Run: headless pygame with SDL's dummy video driver; simulated clock (each Clock.tick advances the game by its frame time, no real sleeping); random seed 0; keys injected as events and as key.get_pressed() state; no mouse input.
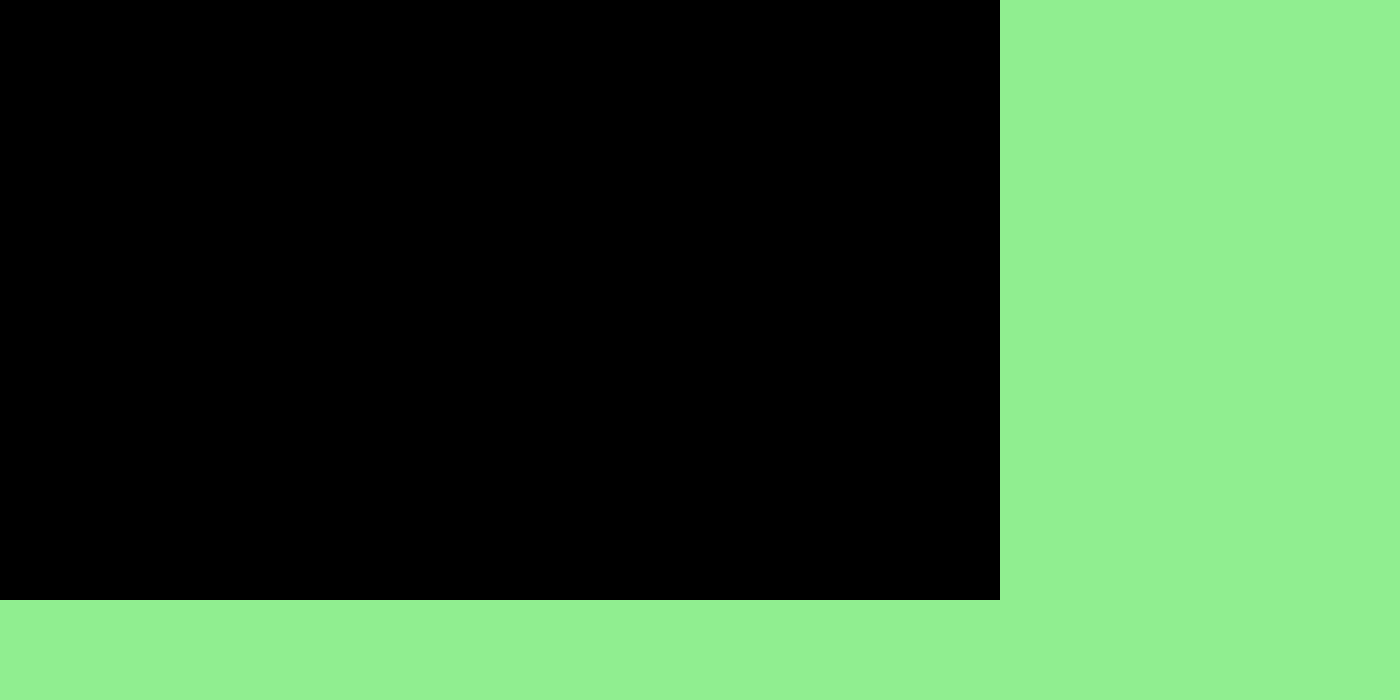
Frame 1 of 4 · flips 1–60 · no input
Frame 2 of 4 · flips 61–180 · tapped SPACE, RETURN · held RIGHT (→), D · screen unchanged from frame 1, image omitted
Frame 3 of 4 · flips 181–300 · held DOWN (↓), S · screen unchanged from frame 2, image omitted
Frame 4 of 4 · flips 301–420 · held LEFT (←), A, UP (↑), W · screen unchanged from frame 3, image omitted

The pygame program that drew these frames:

import pygame
pygame.init()

WIDTH = 1000
HEIGHT = 600
RIGHT_MARGIN = 400
BOTTOM_MARING = 100
screen = pygame.display.set_mode((WIDTH + RIGHT_MARGIN, HEIGHT + BOTTOM_MARING))
CLOCK = pygame.time.Clock()
FPS = 60
running = True
while running:
    for event in pygame.event.get():
        if event.type == pygame.QUIT:
            running = False
   
    pygame.draw.rect(screen, "lightgreen", (WIDTH, 0, RIGHT_MARGIN, HEIGHT + BOTTOM_MARING))
    pygame.draw.rect(screen, "lightgreen", (0, HEIGHT, WIDTH + RIGHT_MARGIN, BOTTOM_MARING))
    pygame.display.update()
    CLOCK.tick(FPS)
